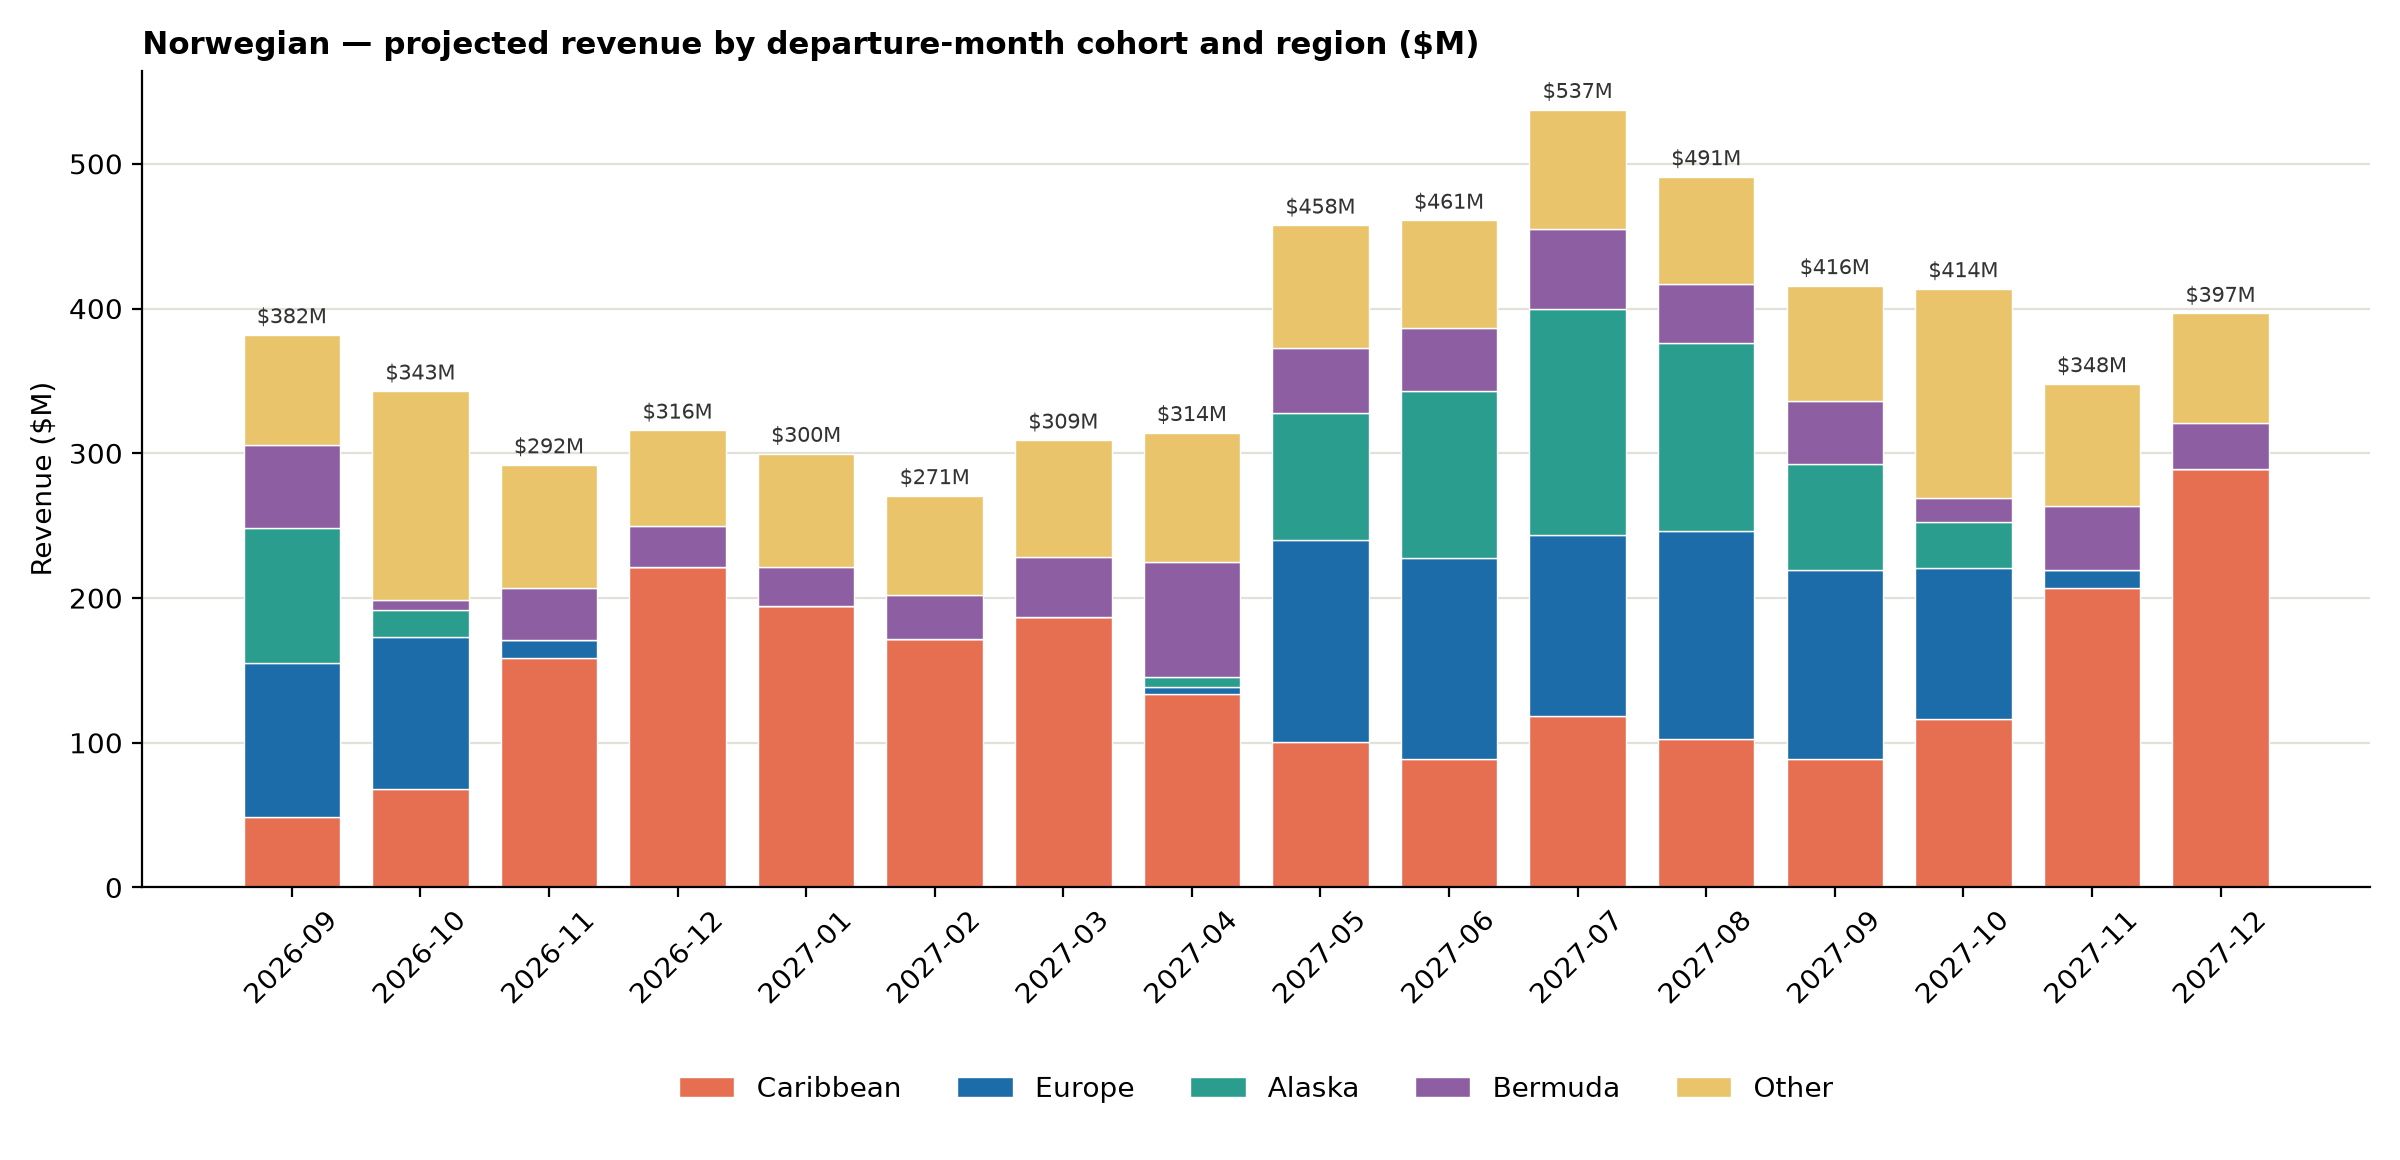

The data file committed next to this chart (first rows):
Cohort, Ships, Voyages, Total voyage nights, Inside revenue, Oceanview revenue, Balcony revenue, Suite revenue, Total revenue, Revenue per pax-night, Overlap share, Total index (2026-09 = 100), Per pax-night index, Region
2026-09, 3, 16, 84, 9185160, 3241740, 28970120, 7031777, 48428797, 156.4, 0.0, 100.0, 100.0, Caribbean
2026-10, 6, 21, 121, 12783915, 4703157, 41355917, 9092538, 67935527, 157.7, 0.0, 140.3, 100.8, Caribbean
2026-11, 12, 46, 284, 30908021, 11469803, 92739278, 23480289, 158597392, 161.5, 0.0, 327.5, 103.2, Caribbean
2026-12, 13, 53, 347, 44499127, 17023975, 126005964, 33601078, 221130143, 186.3, 0.0, 456.6, 119.1, Caribbean
2027-01, 12, 59, 364, 38870309, 14023284, 112258717, 29038922, 194191233, 153.2, 0.0, 401, 97.95, Caribbean
2027-02, 11, 51, 306, 35002903, 12291773, 97809193, 26341759, 171445629, 159.7, 0.0, 354, 102.1, Caribbean
2027-03, 12, 58, 338, 39849644, 13987810, 101676429, 31670208, 187184090, 159.8, 0.0, 386.5, 102.2, Caribbean
2027-04, 10, 31, 203, 27562062, 8597927, 78214792, 19039062, 133413843, 181.7, 0.0, 275.5, 116.1, Caribbean
2027-05, 5, 26, 147, 20256702, 7478336, 61035288, 11513736, 100284062, 191.4, 0.0, 207.1, 122.3, Caribbean
2027-06, 4, 21, 103, 17510112, 6165702, 53808857, 10968886, 88453557, 225, 0.0, 182.6, 143.8, Caribbean
2027-07, 4, 25, 127, 22742208, 8195388, 71982548, 15508351, 118428496, 242.8, 0.0, 244.5, 155.2, Caribbean
2027-08, 4, 24, 123, 19642008, 7203121, 62111477, 13631329, 102587934, 218.3, 0.0, 211.8, 139.5, Caribbean
2027-09, 4, 23, 117, 16534768, 6035035, 54170787, 11756334, 88496924, 197.7, 0.0, 182.7, 126.4, Caribbean
2027-10, 7, 31, 170, 22185769, 8202992, 69754842, 16228825, 116372429, 185.3, 0.0, 240.3, 118.5, Caribbean
2027-11, 13, 48, 324, 41481498, 15890219, 116016683, 33593966, 206982367, 183, 0.02975, 427.4, 117, Caribbean
2027-12, 14, 58, 363, 58707789, 21491159, 164864705, 44070505, 289134158, 227.8, 0.0, 597, 145.6, Caribbean
2026-09, 5, 20, 147, 23281309, 11081826, 53190011, 19016918, 106570064, 244.4, 0.03939, 100.0, 100, Europe
2026-10, 6, 19, 154, 19613002, 8105506, 58094453, 19381669, 105194630, 222.9, 0.0, 98.71, 91.22, Europe
2026-11, 4, 4, 56, 3469638, 1379335, 5154030, 2631620, 12634623, 78.39, 0.0, 11.86, 32.08, Europe
2027-04, 1, 1, 10, 1233348, 890437, 1966000, 989764, 5079549, 211.8, 0.0, 4.766, 86.66, Europe
2027-05, 6, 20, 160, 29644585, 12017974, 74782585, 23442701, 139887845, 271.4, 0.0, 131.3, 111, Europe
2027-06, 6, 20, 157, 30137786, 13253763, 72887860, 22873530, 139152939, 294.1, 0.0, 130.6, 120.4, Europe
2027-07, 5, 19, 147, 27882493, 12322479, 62678389, 22136596, 125019957, 285, 0.0, 117.3, 116.6, Europe
2027-08, 6, 21, 172, 32044186, 14225679, 73064847, 24551522, 143886235, 276.2, 0.0, 135, 113, Europe
2027-09, 5, 18, 163, 29413816, 14099369, 64341839, 22852581, 130707604, 274.2, 0.07166, 122.6, 112.2, Europe
2027-10, 5, 14, 128, 22543957, 8067879, 56361342, 17679948, 104653125, 250.9, 0.0, 98.2, 102.7, Europe
2027-11, 2, 2, 28, 2490498, 1318520, 6761564, 1632728, 12203309, 149.1, 0.0, 11.45, 61, Europe
2026-09, 5, 15, 121, 13536300, 6197784, 51752972, 21910709, 93397766, 216.5, 0.0, 100.0, 100.0, Alaska
2026-10, 3, 4, 26, 2651067, 911107, 10435097, 4276079, 18273350, 171, 0.0, 19.57, 78.98, Alaska
2027-04, 1, 1, 7, 1028247, 371752, 4111295, 1510196, 7021491, 240.8, 0.0, 7.518, 111.2, Alaska
2027-05, 3, 14, 98, 13237541, 5951666, 48953294, 19526997, 87669498, 242.6, 0.0, 93.87, 112.1, Alaska
2027-06, 5, 14, 98, 16634512, 7999725, 64896036, 25929663, 115459936, 335.1, 0.0, 123.6, 154.8, Alaska
2027-07, 4, 18, 126, 21570731, 9705436, 88800923, 35967405, 156044496, 333, 0.0, 167.1, 153.8, Alaska
2027-08, 5, 17, 119, 18310246, 9158884, 72967116, 29245466, 129681712, 310.1, 0.0, 138.8, 143.2, Alaska
2027-09, 3, 10, 78, 10285028, 4668341, 41597471, 16613643, 73164482, 254, 0.0, 78.34, 117.3, Alaska
2027-10, 2, 5, 34, 4398699, 1568262, 18701580, 7144244, 31812785, 224.1, 0.0, 34.06, 103.5, Alaska
2026-09, 3, 12, 89, 10866267, 4785469, 35157877, 6398562, 57208174, 191.6, 0.08989, 100.0, 100, Bermuda
2026-10, 1, 2, 10, 1289580, 487924, 4583966, 611534, 6973004, 196.6, 0.0, 12.19, 102.6, Bermuda
2026-11, 2, 7, 64, 6247963, 2814951, 18318819, 8099279, 35481012, 156.7, 0.0, 62.02, 81.77, Bermuda
2026-12, 2, 5, 50, 5574412, 2642819, 13741377, 6400921, 28359530, 172.6, 0.0, 49.57, 90.06, Bermuda
2027-01, 2, 6, 58, 4934558, 2308062, 13546825, 6136153, 26925598, 141.1, 0.0, 47.07, 73.61, Bermuda
2027-02, 2, 6, 56, 5757729, 2581642, 15632092, 6628770, 30600233, 164.5, 0.0, 53.49, 85.86, Bermuda
2027-03, 2, 8, 71, 8223241, 3900886, 20648109, 8702567, 41474802, 177.9, 0.0, 72.5, 92.81, Bermuda
2027-04, 4, 12, 118, 15389264, 6738728, 42278105, 15283284, 79689381, 200.8, 0.2322, 139.3, 104.8, Bermuda
2027-05, 2, 9, 63, 9345773, 4525467, 24390899, 6722532, 44984671, 233.1, 0.0, 78.63, 121.6, Bermuda
2027-06, 2, 8, 56, 9057926, 4429713, 23623699, 6509714, 43621052, 259.4, 0.0, 76.25, 135.4, Bermuda
2027-07, 2, 10, 70, 12080237, 5605219, 29243446, 8360115, 55289016, 263, 0.0, 96.65, 137.3, Bermuda
2027-08, 2, 8, 54, 8784756, 4248081, 21721227, 6281409, 41035474, 254.8, 0.0, 71.73, 133, Bermuda
2027-09, 2, 9, 57, 9174414, 4438474, 22933190, 7016043, 43562121, 252.1, 0.0, 76.15, 131.5, Bermuda
2027-10, 2, 4, 28, 3477583, 1873622, 8153929, 2997483, 16502617, 207.1, 0.0, 28.85, 108.1, Bermuda
2027-11, 3, 8, 74, 8584891, 3806296, 23140781, 8640325, 44172293, 178.8, 0.0, 77.21, 93.31, Bermuda
2027-12, 2, 5, 50, 6113495, 2899708, 15493688, 7139859, 31646750, 192.6, 0.0, 55.32, 100.5, Bermuda
2026-09, 4, 12, 102, 13078948, 9719145, 41602154, 11844302, 76244549, 274.5, 0.0, 100.0, 100.0, Other
2026-10, 8, 19, 186, 23764112, 13649438, 77405738, 29747102, 144566390, 242.6, 0.1335, 189.6, 88.38, Other
2026-11, 5, 17, 148, 17112979, 10136195, 44138458, 13890925, 85278558, 195.9, 0.0, 111.8, 71.39, Other
2026-12, 4, 11, 95, 12218737, 8124788, 34594647, 11509469, 66447641, 245.6, 0.0, 87.15, 89.46, Other
2027-01, 4, 16, 123, 13894364, 9275433, 43157809, 12396371, 78723976, 229, 0.0, 103.3, 83.44, Other
2027-02, 4, 12, 100, 12199013, 9621609, 37138409, 9654760, 68613791, 249.2, 0.0, 89.99, 90.79, Other
2027-03, 4, 13, 106, 15112565, 10454015, 42551929, 12301939, 80420447, 273.9, 0.08277, 105.5, 99.78, Other
2027-04, 5, 14, 120, 17473571, 11135007, 46771227, 13685657, 89065462, 268.1, 0.0, 116.8, 97.68, Other
... 8 more rows
